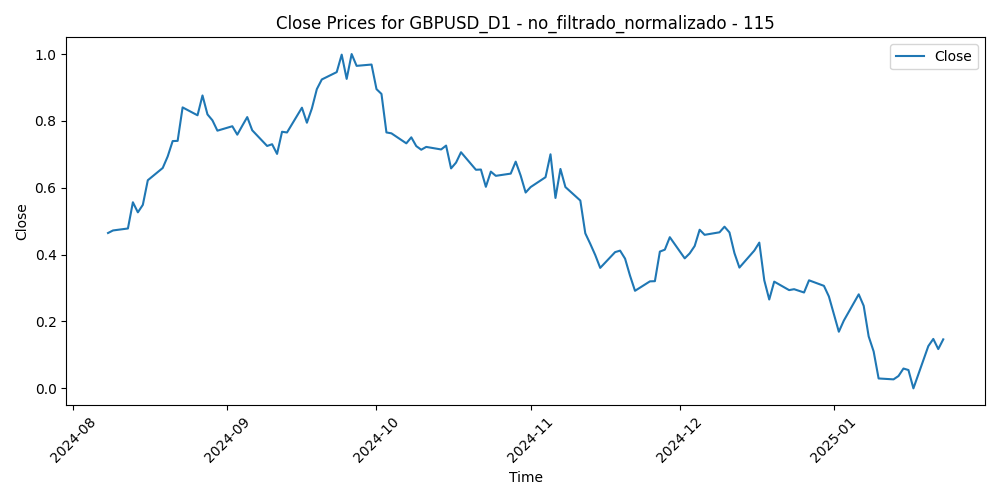

Data behind this chart, as committed beside it:
Time, Close, Volume, diferencia_media_115
2024-08-08, 0.4647, 0.5809, 0.4165
2024-08-09, 0.4723, 0.3599, 0.4098
2024-08-12, 0.4782, 0.3023, 0.4046
2024-08-13, 0.5566, 0.3442, 0.3299
2024-08-14, 0.5265, 0.3323, 0.3596
2024-08-15, 0.5489, 0.2645, 0.3383
2024-08-16, 0.6225, 0.1008, 0.2677
2024-08-19, 0.6592, 0.2331, 0.2335
2024-08-20, 0.6937, 0.2751, 0.2017
2024-08-21, 0.7397, 0.3719, 0.1593
2024-08-22, 0.7403, 0.324, 0.161
2024-08-23, 0.8404, 0.3622, 0.06749
2024-08-26, 0.8168, 0.2565, 0.09339
2024-08-27, 0.8761, 0.3087, 0.0397
2024-08-28, 0.8195, 0.3449, 0.09712
2024-08-29, 0.8017, 0.38, 0.1178
2024-08-30, 0.7708, 0.3345, 0.1512
2024-09-02, 0.7841, 0.0, 0.1419
2024-09-03, 0.7589, 0.3593, 0.1695
2024-09-04, 0.7855, 0.3244, 0.1472
2024-09-05, 0.8114, 0.3073, 0.1259
2024-09-06, 0.772, 0.4991, 0.1674
2024-09-09, 0.7251, 0.219, 0.2163
2024-09-10, 0.7303, 0.2536, 0.2147
2024-09-11, 0.7013, 0.4173, 0.2453
2024-09-12, 0.7675, 0.3344, 0.1846
2024-09-13, 0.7654, 0.3013, 0.1899
2024-09-16, 0.8395, 0.23, 0.122
2024-09-17, 0.7946, 0.3294, 0.1687
2024-09-18, 0.8371, 0.4795, 0.1322
2024-09-19, 0.8951, 0.6189, 0.08107
2024-09-20, 0.924, 0.4473, 0.05902
2024-09-23, 0.946, 0.3565, 0.04385
2024-09-24, 0.9982, 0.4088, 0.0
2024-09-25, 0.9257, 0.4664, 0.07599
2024-09-26, 1.0, 0.5015, 0.01075
2024-09-27, 0.9647, 0.4823, 0.05165
2024-09-30, 0.9686, 0.4411, 0.05477
2024-10-01, 0.8951, 0.6481, 0.1315
2024-10-02, 0.8807, 0.419, 0.1508
2024-10-03, 0.7655, 0.6378, 0.2662
2024-10-04, 0.7629, 0.5127, 0.273
2024-10-07, 0.7329, 0.3981, 0.3055
2024-10-08, 0.7509, 0.3516, 0.2922
2024-10-09, 0.7247, 0.2623, 0.3213
2024-10-10, 0.7138, 0.3637, 0.3353
2024-10-11, 0.7222, 0.1278, 0.3307
2024-10-14, 0.7146, 0.132, 0.3414
2024-10-15, 0.7262, 0.2182, 0.334
2024-10-16, 0.6579, 0.2227, 0.4033
2024-10-17, 0.6753, 0.267, 0.3898
2024-10-18, 0.7063, 0.1702, 0.3634
2024-10-21, 0.6538, 0.1205, 0.417
2024-10-22, 0.6546, 0.1778, 0.4189
2024-10-23, 0.6029, 0.1662, 0.4705
2024-10-24, 0.6483, 0.2322, 0.4286
2024-10-25, 0.6357, 0.1178, 0.4426
2024-10-28, 0.6424, 0.1588, 0.4379
2024-10-29, 0.6782, 0.2277, 0.4054
2024-10-30, 0.6364, 0.3484, 0.4474
... 59 more rows
